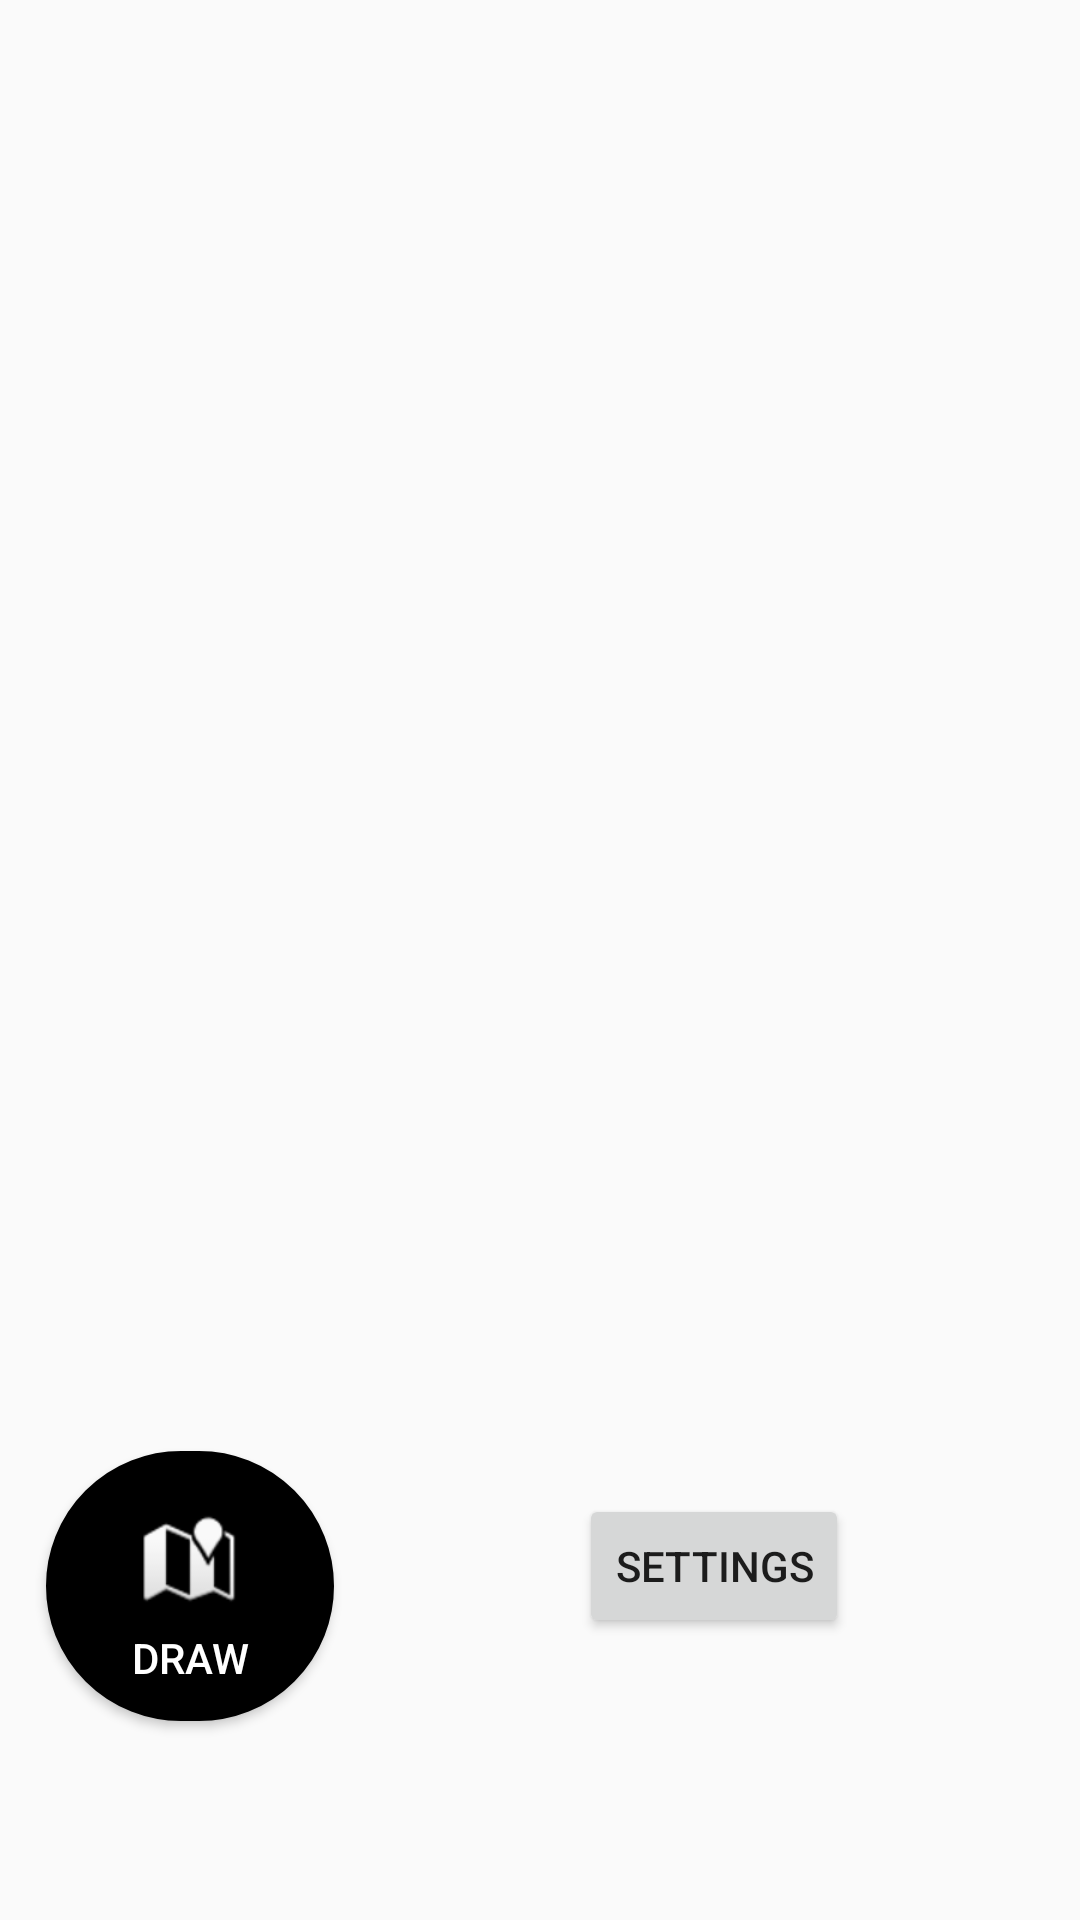

Reconstruct the res/layout file that produces this screen, plus the resources it refers to.
<!-- AndroidManifest.xml: application theme Theme.AppCompat.Light.DarkActionBar -->
<!-- res/layout/activity_map.xml -->
<?xml version="1.0" encoding="utf-8"?>
<android.support.constraint.ConstraintLayout xmlns:android="http://schemas.android.com/apk/res/android"
    xmlns:app="http://schemas.android.com/apk/res-auto"
    xmlns:tools="http://schemas.android.com/tools"
    android:layout_width="match_parent"
    android:layout_height="match_parent"
    tools:context="com.example.hanneh.speakerapplication.MapActivity">

    <ImageView
        android:id="@+id/myimageview"
        android:layout_width="345dp"
        android:layout_height="336dp"
        android:layout_marginBottom="8dp"
        android:layout_marginEnd="16dp"
        android:layout_marginStart="8dp"
        android:layout_marginTop="8dp"
        android:maxHeight="459dp"
        android:maxWidth="393dp"
        app:layout_constraintBottom_toBottomOf="parent"
        app:layout_constraintEnd_toEndOf="parent"
        app:layout_constraintStart_toStartOf="parent"
        app:layout_constraintTop_toTopOf="parent"
        app:layout_constraintVertical_bias="0.0" />

    <TextView
        android:id="@+id/coolText"
        android:layout_width="192dp"
        android:layout_height="92dp"
        android:layout_marginBottom="8dp"
        android:layout_marginEnd="8dp"
        android:layout_marginStart="8dp"
        android:layout_marginTop="8dp"
        android:gravity="center_horizontal"
        android:textSize="15dp"

        app:layout_constraintBottom_toBottomOf="parent"
        app:layout_constraintEnd_toEndOf="parent"
        app:layout_constraintHorizontal_bias="0.869"
        app:layout_constraintStart_toStartOf="parent"
        app:layout_constraintTop_toBottomOf="@+id/myimageview"
        app:layout_constraintVertical_bias="0.288" />

    <Button
        android:id="@+id/btn"
        android:layout_width="96dp"
        android:layout_height="90dp"
        android:layout_marginBottom="8dp"
        android:layout_marginEnd="8dp"
        android:layout_marginStart="8dp"


        android:layout_marginTop="8dp"
        android:adjustViewBounds="true"
        android:background="@drawable/circle"


        android:drawableTop="@android:drawable/ic_dialog_map"
        android:paddingTop="20dp"
        android:text="DRAW"


        android:textColor="#ffffff"
        app:layout_constraintBottom_toBottomOf="parent"
        app:layout_constraintEnd_toEndOf="parent"
        app:layout_constraintHorizontal_bias="0.029"
        app:layout_constraintStart_toStartOf="parent"
        app:layout_constraintTop_toTopOf="parent"
        app:layout_constraintVertical_bias="0.891" />

    <Button
        android:id="@+id/settings"
        android:layout_width="wrap_content"
        android:layout_height="wrap_content"
        android:layout_marginBottom="8dp"
        android:layout_marginEnd="8dp"
        android:layout_marginStart="8dp"
        android:text="Settings"
        app:layout_constraintBottom_toBottomOf="parent"
        app:layout_constraintEnd_toEndOf="parent"
        app:layout_constraintHorizontal_bias="0.728"
        app:layout_constraintStart_toStartOf="parent"
        app:layout_constraintTop_toBottomOf="@+id/coolText"
        app:layout_constraintVertical_bias="0.0" />


</android.support.constraint.ConstraintLayout>
<!-- resources referenced by this layout -->
<resources>
  <!-- drawable circle (drawable) -->
  <?xml version="1.0" encoding="utf-8"?>
  <shape xmlns:android="http://schemas.android.com/apk/res/android"
      android:shape="rectangle" android:layout_height="match_parent" android:layout_width="match_parent"
      >
      <corners android:radius="1000dp" />
      <solid android:color="#000000" />
      <stroke
          android:width="2dip"
  
          android:drawable="@drawable/pause"/>
      <padding
          android:bottom="4dp"
  
          android:left="4dp"
          android:right="4dp"
          android:top="4dp" />
  </shape>
  <!-- drawable pause: png bitmap (drawable, 369 bytes) -->
</resources>
